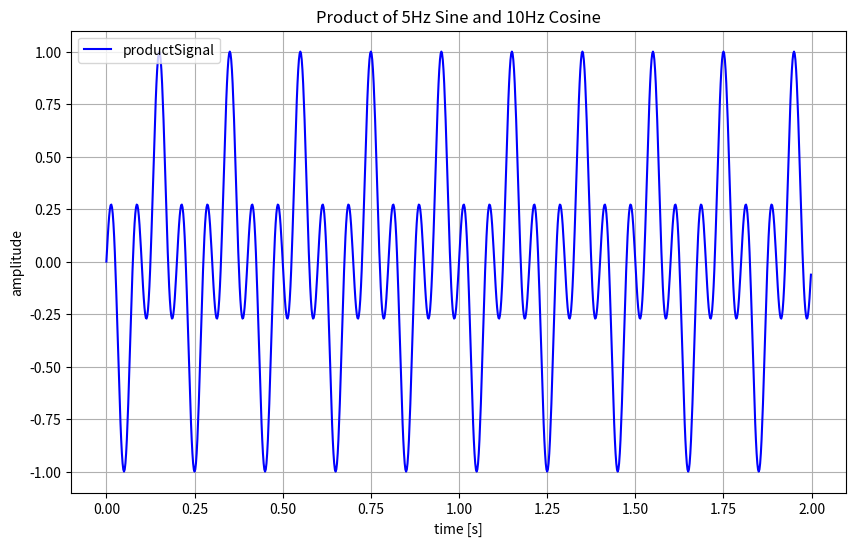

Source code (Python):
import numpy as np
import matplotlib.pyplot as plt

fs = 500
duration = 2
timeArray = np.linspace(0, duration, fs * duration, endpoint=False)

freqSine = 5
freqCosine = 10
sineSignal = np.sin(2 * np.pi * freqSine * timeArray)
cosineSignal = np.cos(2 * np.pi * freqCosine * timeArray)

productSignal = sineSignal * cosineSignal

plt.figure(figsize=(10, 6))
plt.plot(timeArray, productSignal, label='productSignal', color='blue')
plt.title('Product of 5Hz Sine and 10Hz Cosine')
plt.xlabel('time [s]')
plt.ylabel('amplitude')
plt.legend()
plt.grid(True)
plt.show()